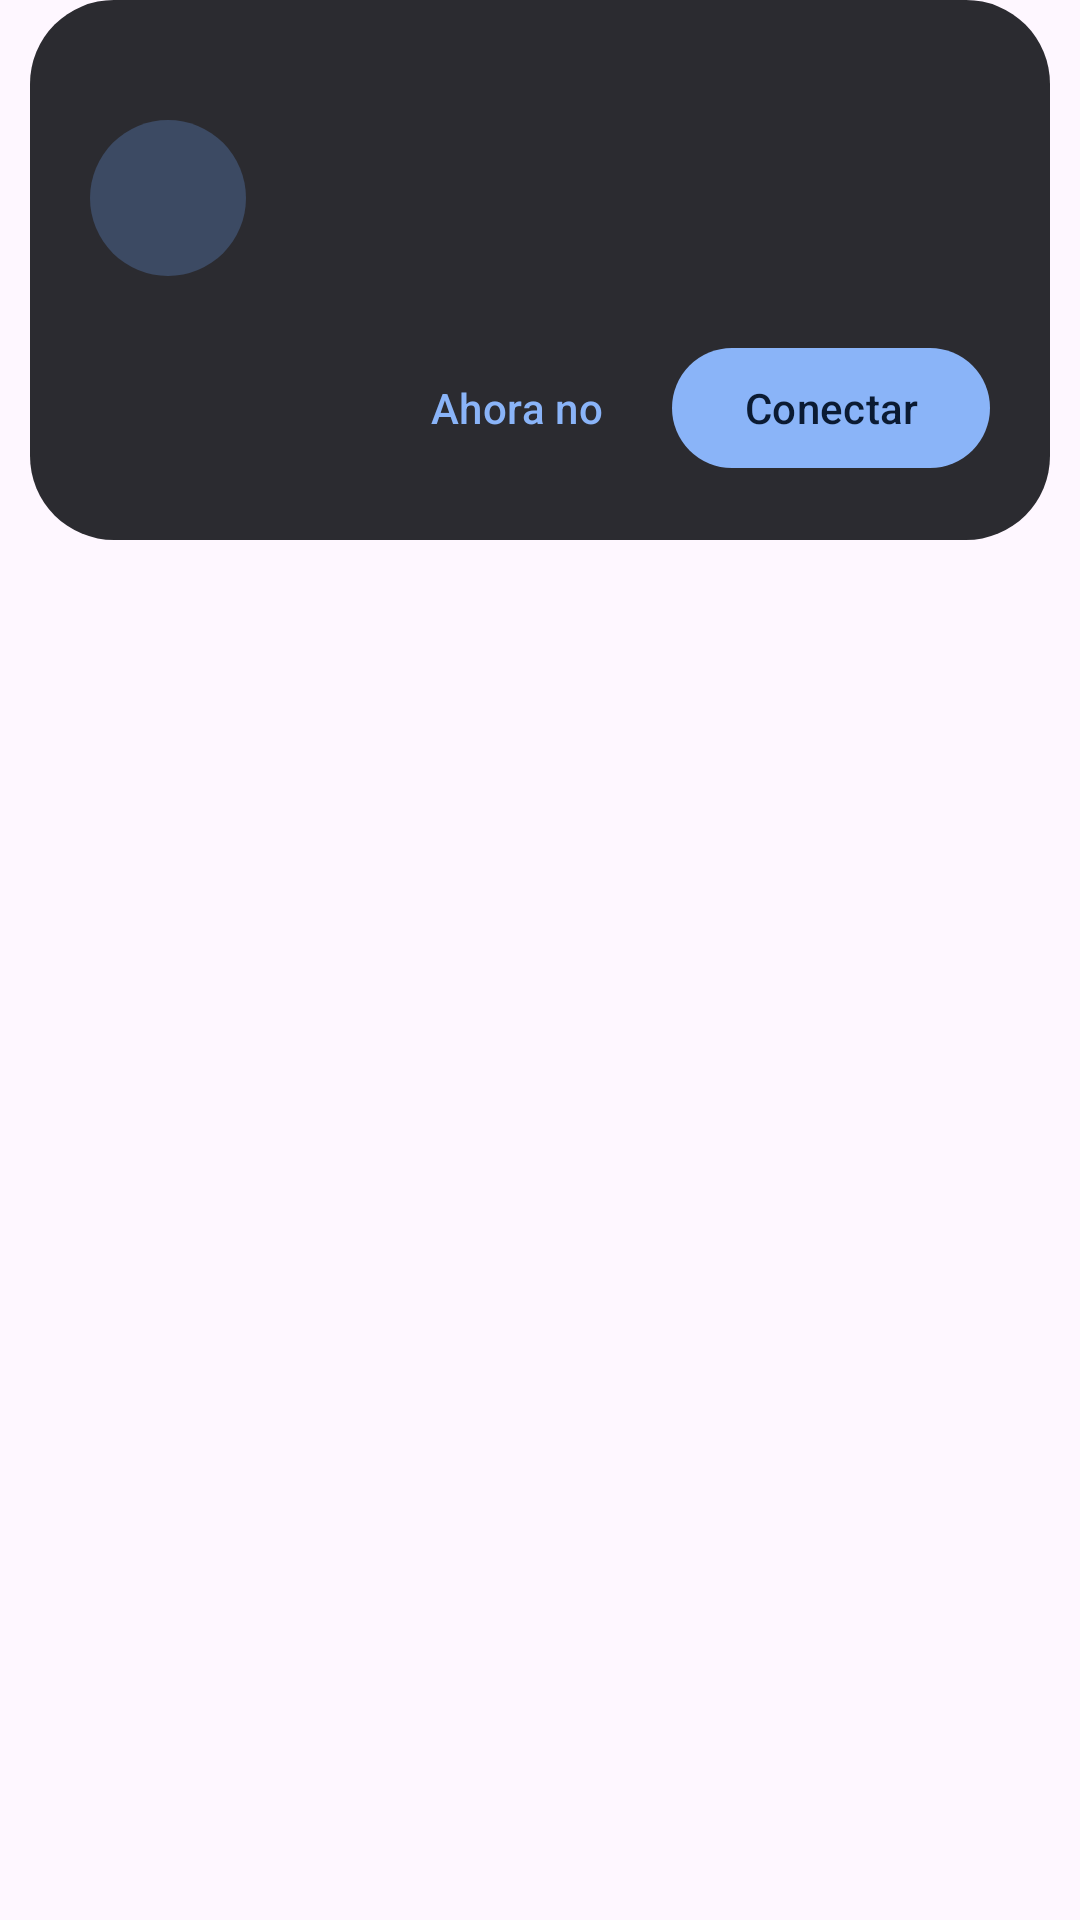

Reconstruct the res/layout file that produces this screen, plus the resources it refers to.
<!-- AndroidManifest.xml: application theme Theme.H848Connect -->
<!-- res/layout/overlay_prompt.xml -->
<?xml version="1.0" encoding="utf-8"?>
<FrameLayout xmlns:android="http://schemas.android.com/apk/res/android"
    xmlns:app="http://schemas.android.com/apk/res-auto"
    android:layout_width="match_parent"
    android:layout_height="wrap_content"
    android:paddingStart="10dp"
    android:paddingEnd="10dp"
    android:paddingBottom="16dp">

    <LinearLayout
        android:layout_width="match_parent"
        android:layout_height="wrap_content"
        android:background="@drawable/bg_sheet"
        android:orientation="vertical"
        android:padding="20dp">

        <View
            android:layout_width="36dp"
            android:layout_height="4dp"
            android:layout_gravity="center_horizontal"
            android:layout_marginBottom="16dp"
            android:background="@drawable/bg_handle" />

        <LinearLayout
            android:layout_width="match_parent"
            android:layout_height="wrap_content"
            android:gravity="center_vertical"
            android:orientation="horizontal">

            <ImageView
                android:layout_width="52dp"
                android:layout_height="52dp"
                android:background="@drawable/bg_icon_circle"
                android:contentDescription="@null"
                android:padding="13dp"
                android:src="@drawable/ic_headset"
                android:tint="#8AB4F8" />

            <LinearLayout
                android:layout_width="0dp"
                android:layout_height="wrap_content"
                android:layout_marginStart="14dp"
                android:layout_weight="1"
                android:orientation="vertical">

                <TextView
                    android:id="@+id/promptTitle"
                    android:layout_width="match_parent"
                    android:layout_height="wrap_content"
                    android:textColor="#FFFFFF"
                    android:textSize="18sp"
                    android:textStyle="bold" />

                <TextView
                    android:id="@+id/promptText"
                    android:layout_width="match_parent"
                    android:layout_height="wrap_content"
                    android:layout_marginTop="2dp"
                    android:textColor="#C7C7CC"
                    android:textSize="14sp" />
            </LinearLayout>
        </LinearLayout>

        <LinearLayout
            android:layout_width="match_parent"
            android:layout_height="wrap_content"
            android:layout_marginTop="20dp"
            android:gravity="end"
            android:orientation="horizontal">

            <com.google.android.material.button.MaterialButton
                android:id="@+id/btnNo"
                style="@style/Widget.Material3.Button.TextButton"
                android:layout_width="wrap_content"
                android:layout_height="wrap_content"
                android:text="@string/not_now"
                android:textColor="#8AB4F8" />

            <com.google.android.material.button.MaterialButton
                android:id="@+id/btnYes"
                android:layout_width="wrap_content"
                android:layout_height="wrap_content"
                android:layout_marginStart="8dp"
                android:text="@string/connect"
                android:textColor="#0B1B33"
                app:backgroundTint="#8AB4F8" />
        </LinearLayout>
    </LinearLayout>
</FrameLayout>
<!-- resources referenced by this layout -->
<resources>
  <!-- drawable bg_icon_circle (drawable) -->
  <?xml version="1.0" encoding="utf-8"?>
  <shape xmlns:android="http://schemas.android.com/apk/res/android"
      android:shape="oval">
      <solid android:color="#3C4A63" />
  </shape>
  <!-- drawable bg_sheet (drawable) -->
  <?xml version="1.0" encoding="utf-8"?>
  <shape xmlns:android="http://schemas.android.com/apk/res/android"
      android:shape="rectangle">
      <solid android:color="#2B2B30" />
      <corners android:radius="28dp" />
  </shape>
  <string name="connect">Conectar</string>
  <string name="not_now">Ahora no</string>
  <style name="Theme.H848Connect" parent="Theme.Material3.DayNight.NoActionBar" />
</resources>
